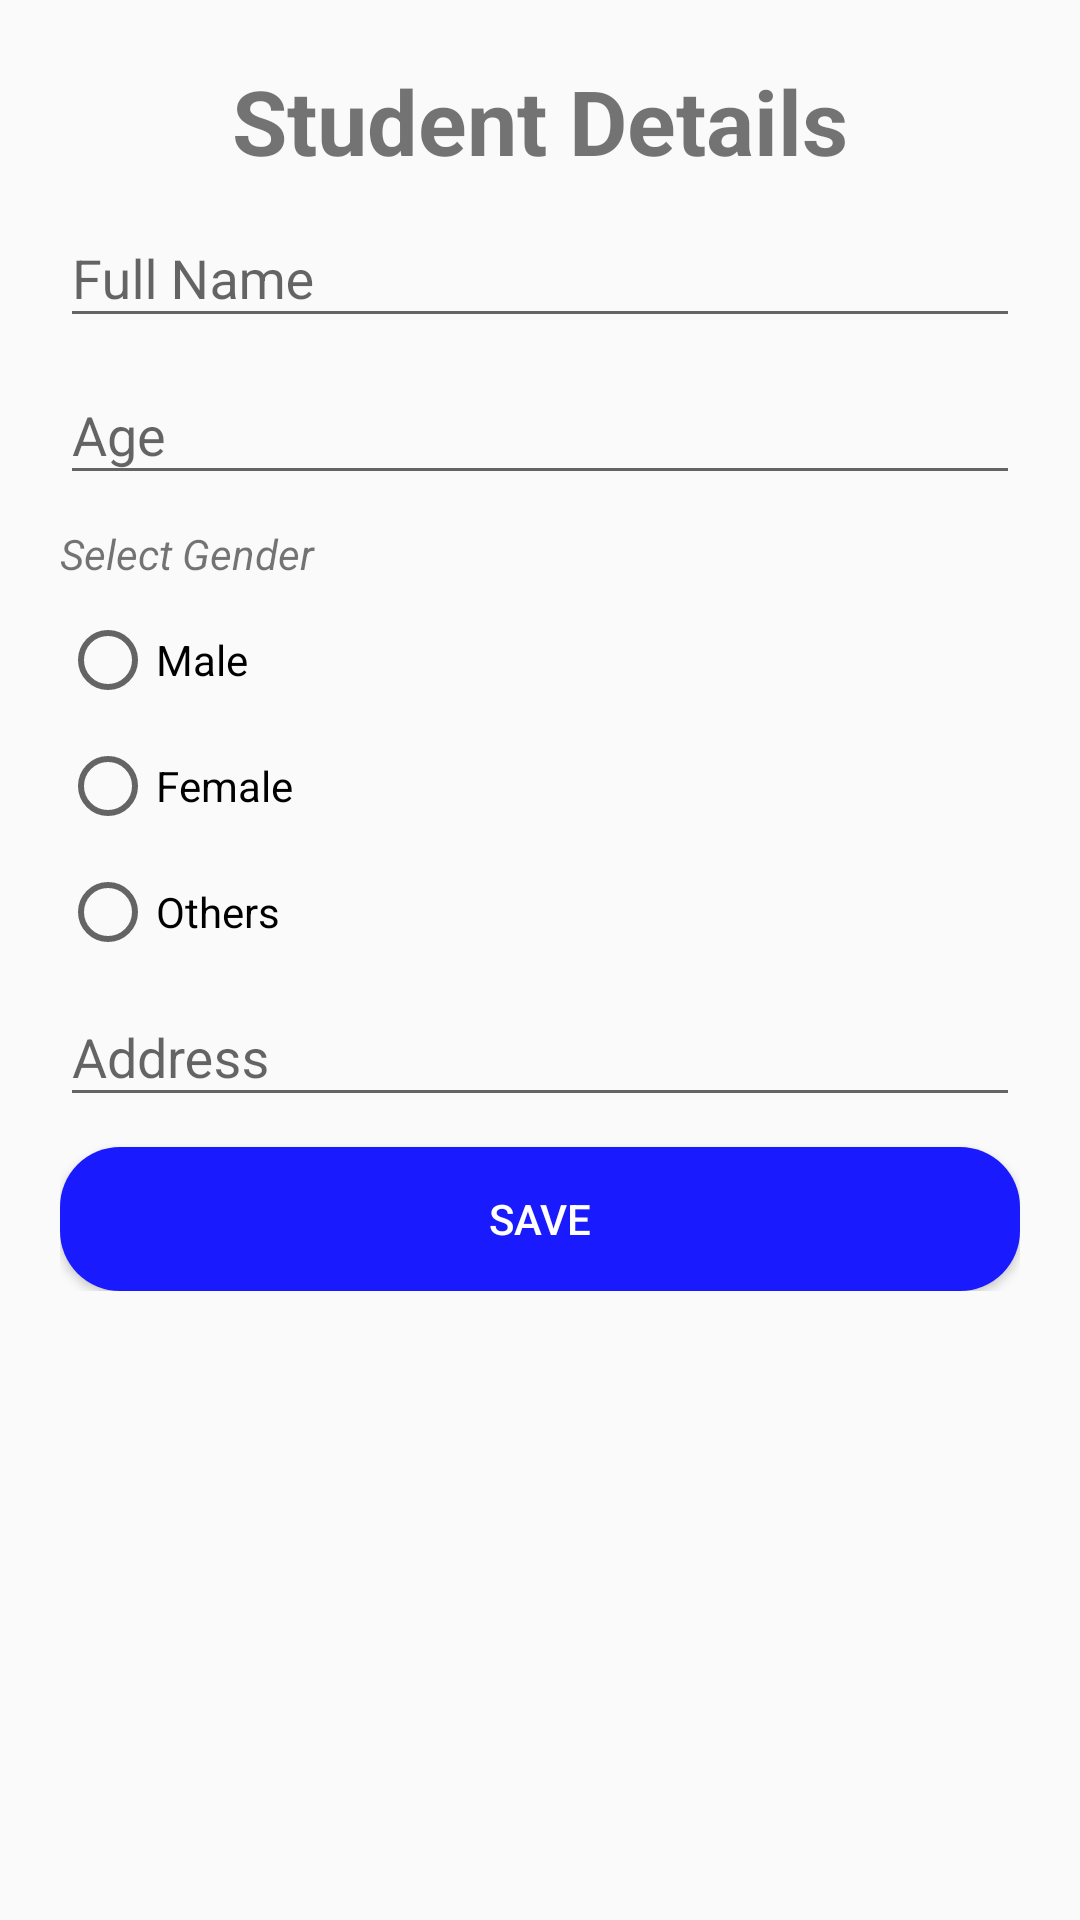

The Android layout XML behind this screen, and the referenced resources:
<!-- AndroidManifest.xml: application theme AppTheme -->
<!-- res/layout/fragment_students.xml -->
<?xml version="1.0" encoding="utf-8"?>
<ScrollView android:layout_height="wrap_content"
    android:layout_width="match_parent"

    xmlns:android="http://schemas.android.com/apk/res/android" >
    <LinearLayout xmlns:android="http://schemas.android.com/apk/res/android"
        xmlns:tools="http://schemas.android.com/tools"
        android:layout_width="match_parent"
        android:layout_height="match_parent"
        android:orientation="vertical"
        android:padding="20dp"
        tools:context=".ui.student.StudentsFragment">

        
        <TextView
            android:layout_width="match_parent"
            android:layout_height="wrap_content"
            android:text="Student Details"
            android:textAlignment="center"
            android:textSize="30dp"
            android:textStyle="bold" />

        <com.google.android.material.textfield.TextInputLayout
            android:layout_height = "wrap_content"
            android:layout_width="match_parent"
            >
            <EditText
                android:layout_height = "wrap_content"
                android:layout_width = "match_parent"
                android:hint = "Full Name"
                android:id="@+id/fullname"

                />

        </com.google.android.material.textfield.TextInputLayout>

        <com.google.android.material.textfield.TextInputLayout
            android:layout_height = "wrap_content"
            android:layout_width="match_parent"
            >
            <EditText
                android:layout_height = "wrap_content"
                android:layout_width = "match_parent"
                android:hint = "Age"
                android:id="@+id/age"
                android:inputType="number"

                />

        </com.google.android.material.textfield.TextInputLayout>

        <TextView
            android:layout_width="match_parent"
            android:layout_height="wrap_content"
            android:text="Select Gender"
            android:textStyle="italic"
            android:layout_marginTop="10dp"/>

        <RadioGroup
            android:layout_width="match_parent"
            android:layout_height="wrap_content"
            android:id="@+id/gender"
            >
            <RadioButton
                android:layout_width="match_parent"
                android:layout_height="wrap_content"
                android:text="Male"
                android:layout_marginTop="10dp"
                android:id="@+id/male"
                />
            <RadioButton
                android:layout_width="match_parent"
                android:layout_height="wrap_content"
                android:text="Female"
                android:layout_marginTop="10dp"
                android:id="@+id/female"
                />
            <RadioButton
                android:layout_width="match_parent"
                android:layout_height="wrap_content"
                android:text="Others"
                android:layout_marginTop="10dp"
                android:id="@+id/others"
                />
        </RadioGroup>


        <com.google.android.material.textfield.TextInputLayout
            android:layout_height = "wrap_content"
            android:layout_width="match_parent"
            >
            <EditText
                android:layout_height = "wrap_content"
                android:layout_width = "match_parent"
                android:hint = "Address"
                android:id="@+id/address"

                />

        </com.google.android.material.textfield.TextInputLayout>

        <Button
            android:layout_width="match_parent"
            android:layout_height="wrap_content"
            android:background="@drawable/buttonlayout"
            android:text="Save"
            android:textColor="#fff"
            android:id="@+id/addbtn"
            android:layout_marginTop="10dp"
            />
    </LinearLayout>
</ScrollView>
<!-- resources referenced by this layout -->
<resources>
  <!-- drawable buttonlayout (drawable) -->
  <?xml version="1.0" encoding="utf-8"?>
  <shape
      android:shape="rectangle"
      xmlns:android="http://schemas.android.com/apk/res/android">
  
  
      <solid
          android:color="#1a1aff"></solid>
      <corners
          android:radius="20dp">
  
  
  
      </corners>
  
  
  
  </shape>
  <style name="AppTheme" parent="Theme.AppCompat.Light.NoActionBar">
          
          <item name="colorPrimary">@color/colorPrimary</item>
          <item name="colorPrimaryDark">@color/colorPrimaryDark</item>
          <item name="colorAccent">@color/colorAccent</item>
      </style>
  <!-- not gathered from this repository: default colours our renderer supplied (Android Studio template values) -->
  <color name="colorPrimary">#FF6200EE</color>
  <color name="colorPrimaryDark">#FF3700B3</color>
  <color name="colorAccent">#FF03DAC5</color>
</resources>
